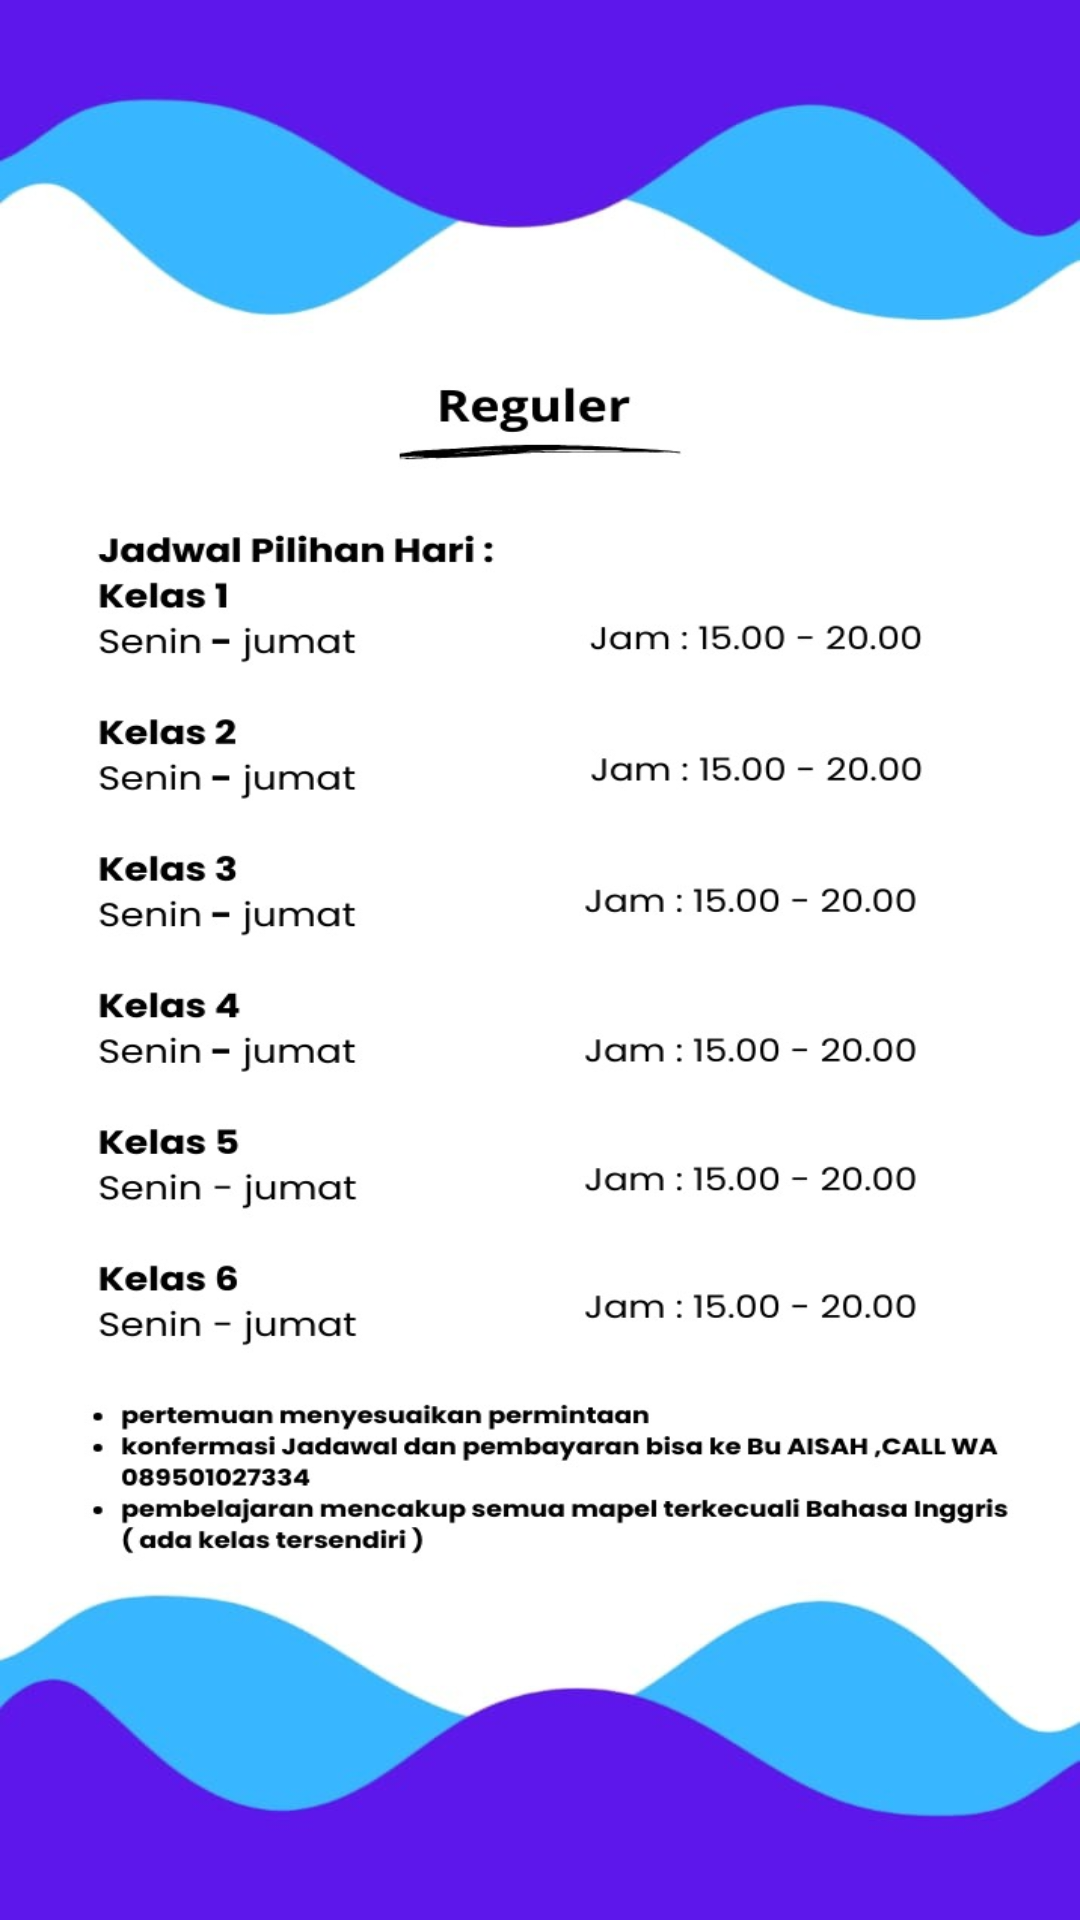

The Android layout XML behind this screen, and the referenced resources:
<!-- AndroidManifest.xml: application theme Theme.Bimbelaqila -->
<!-- res/layout/activity_reqsd.xml -->
<?xml version="1.0" encoding="utf-8"?>
<androidx.constraintlayout.widget.ConstraintLayout xmlns:android="http://schemas.android.com/apk/res/android"
    xmlns:app="http://schemas.android.com/apk/res-auto"
    xmlns:tools="http://schemas.android.com/tools"
    android:layout_width="match_parent"
    android:layout_height="match_parent"
    tools:context=".reqsd"
    android:background="@drawable/reqsd">

</androidx.constraintlayout.widget.ConstraintLayout>
<!-- resources referenced by this layout -->
<resources>
  <!-- drawable reqsd: jpeg bitmap (drawable, 97279 bytes) -->
  <style name="Theme.Bimbelaqila" parent="Base.Theme.Bimbelaqila" />
  <style name="Base.Theme.Bimbelaqila" parent="Theme.Material3.DayNight.NoActionBar">
          
          
      </style>
</resources>
